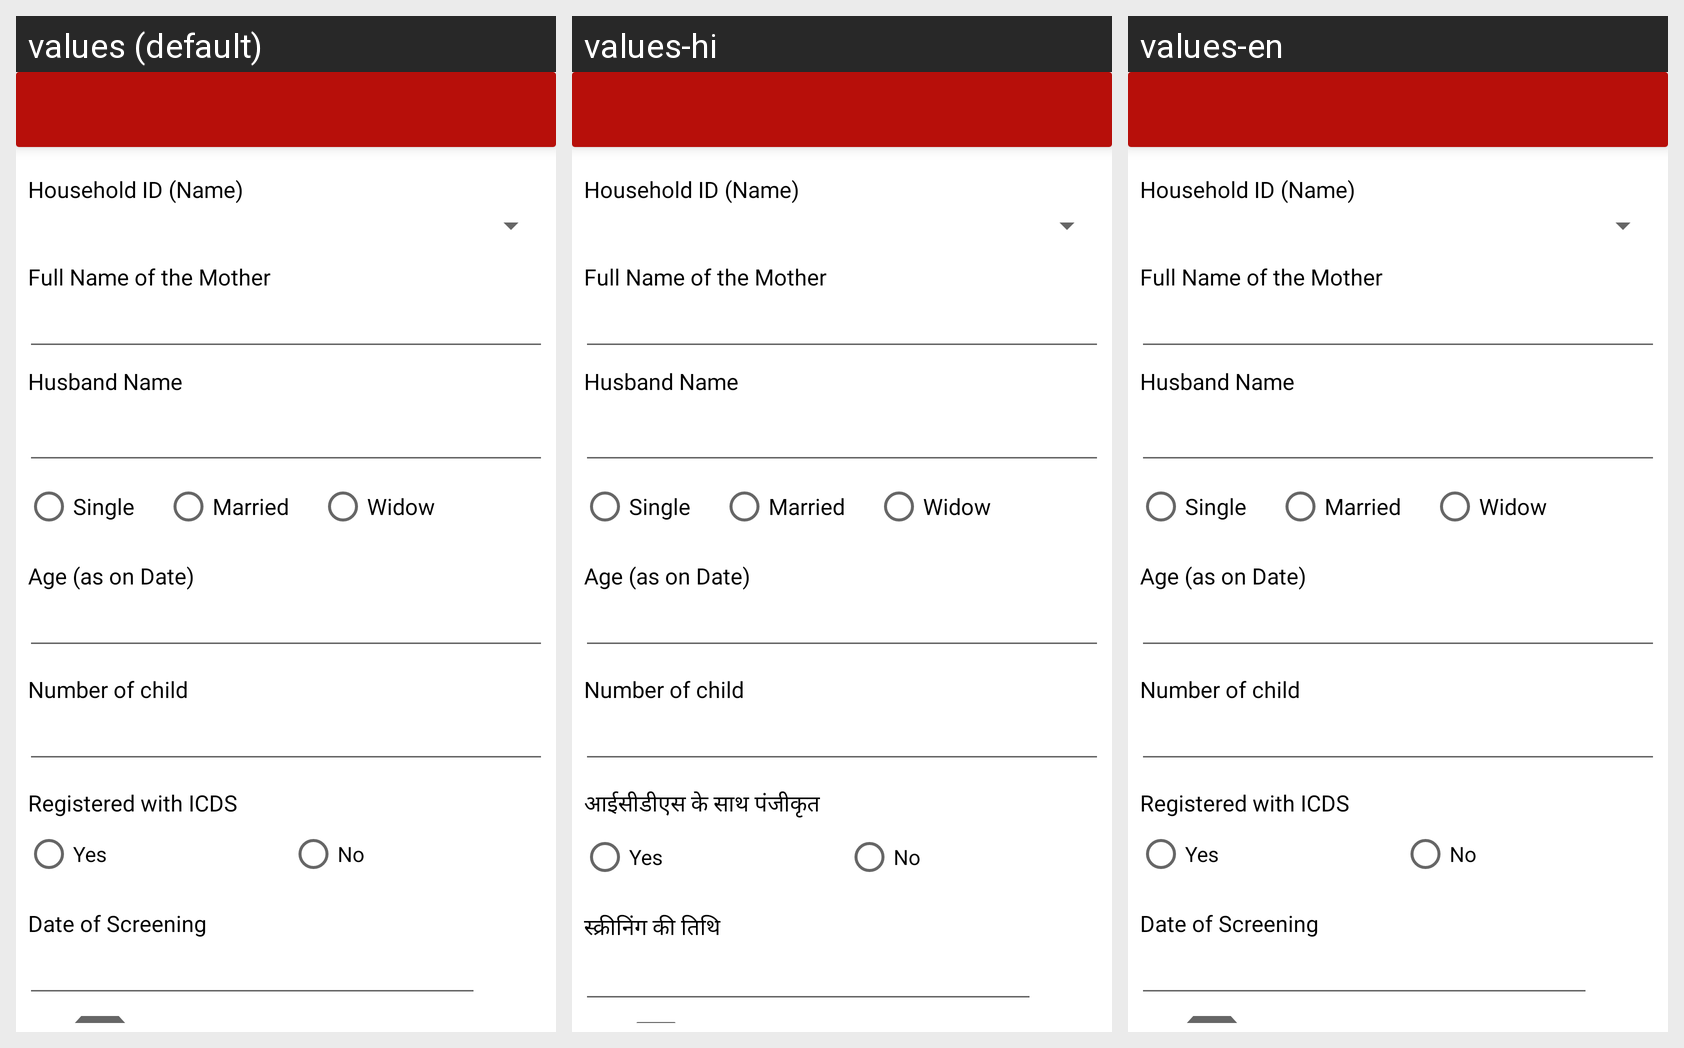

Translations of the strings shown on this Android screen, per locale in the grid:
Android screen res/layout/activity_mother_registration.xml rendered under 3 locales, left to right: values (default), values-hi, values-en. Device: Nexus 5 (rendered at 1080×1920; each locale shown at half size, 540×960, under a caption strip naming it); theme Theme.MaterialComponents.DayNight.NoActionBar.
Strings drawn on this screen, with the default value and each locale's value (text and hints the layout hard-codes, and strings that could not be matched under every locale, appear in the picture but are not listed):

registered_with_icds
  values: Registered with ICDS
  values-hi: आईसीडीएस के साथ पंजीकृत
  values-en: Registered with ICDS

date_of_screening
  values: Date of Screening
  values-hi: स्क्रीनिंग की तिथि
  values-en: Date of Screening
